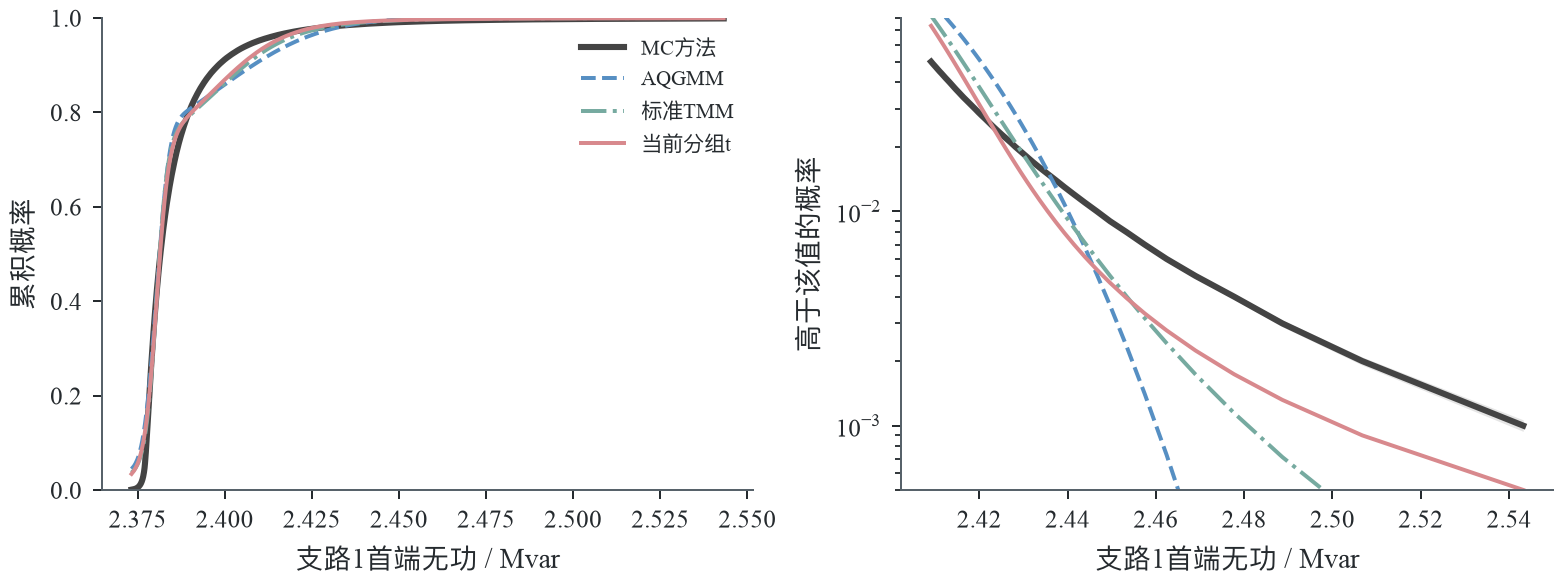

Source data for this figure (header and first rows):
model, threshold, CDF, MC_CDF
AQGMM, 2.373, 0.0448, 0.001
AQGMM, 2.374, 0.05078, 0.002
AQGMM, 2.374, 0.05621, 0.003
AQGMM, 2.375, 0.06071, 0.004
AQGMM, 2.375, 0.06447, 0.005
AQGMM, 2.375, 0.06826, 0.006
AQGMM, 2.375, 0.07166, 0.007
AQGMM, 2.375, 0.07476, 0.008
AQGMM, 2.376, 0.07769, 0.009
AQGMM, 2.376, 0.08041, 0.01
AQGMM, 2.376, 0.08309, 0.011
AQGMM, 2.376, 0.08563, 0.012
AQGMM, 2.376, 0.088, 0.013
AQGMM, 2.376, 0.09028, 0.014
AQGMM, 2.376, 0.09239, 0.015
AQGMM, 2.376, 0.0944, 0.016
AQGMM, 2.376, 0.09644, 0.017
AQGMM, 2.376, 0.09834, 0.018
AQGMM, 2.376, 0.1002, 0.019
AQGMM, 2.376, 0.1019, 0.02
AQGMM, 2.376, 0.1036, 0.021
AQGMM, 2.376, 0.1053, 0.022
AQGMM, 2.376, 0.1068, 0.023
AQGMM, 2.376, 0.1083, 0.024
AQGMM, 2.376, 0.1098, 0.025
AQGMM, 2.377, 0.1113, 0.026
AQGMM, 2.377, 0.1127, 0.027
AQGMM, 2.377, 0.114, 0.028
AQGMM, 2.377, 0.1153, 0.029
AQGMM, 2.377, 0.1166, 0.03
AQGMM, 2.377, 0.1178, 0.031
AQGMM, 2.377, 0.119, 0.032
AQGMM, 2.377, 0.1201, 0.033
AQGMM, 2.377, 0.1213, 0.034
AQGMM, 2.377, 0.1224, 0.035
AQGMM, 2.377, 0.1235, 0.036
AQGMM, 2.377, 0.1246, 0.037
AQGMM, 2.377, 0.1256, 0.038
AQGMM, 2.377, 0.1266, 0.039
AQGMM, 2.377, 0.1276, 0.04
AQGMM, 2.377, 0.1286, 0.041
AQGMM, 2.377, 0.1295, 0.042
AQGMM, 2.377, 0.1304, 0.043
AQGMM, 2.377, 0.1312, 0.044
AQGMM, 2.377, 0.1321, 0.045
AQGMM, 2.377, 0.1329, 0.046
AQGMM, 2.377, 0.1337, 0.047
AQGMM, 2.377, 0.1345, 0.048
AQGMM, 2.377, 0.1353, 0.049
AQGMM, 2.377, 0.1359, 0.05
AQGMM, 2.543, 1, 0.999
AQGMM, 2.507, 1, 0.998
AQGMM, 2.489, 1, 0.997
AQGMM, 2.478, 0.9999, 0.996
AQGMM, 2.469, 0.9997, 0.995
AQGMM, 2.462, 0.9993, 0.994
AQGMM, 2.457, 0.9986, 0.993
AQGMM, 2.453, 0.9977, 0.992
AQGMM, 2.45, 0.9964, 0.991
AQGMM, 2.447, 0.9949, 0.99
... 993 more rows
